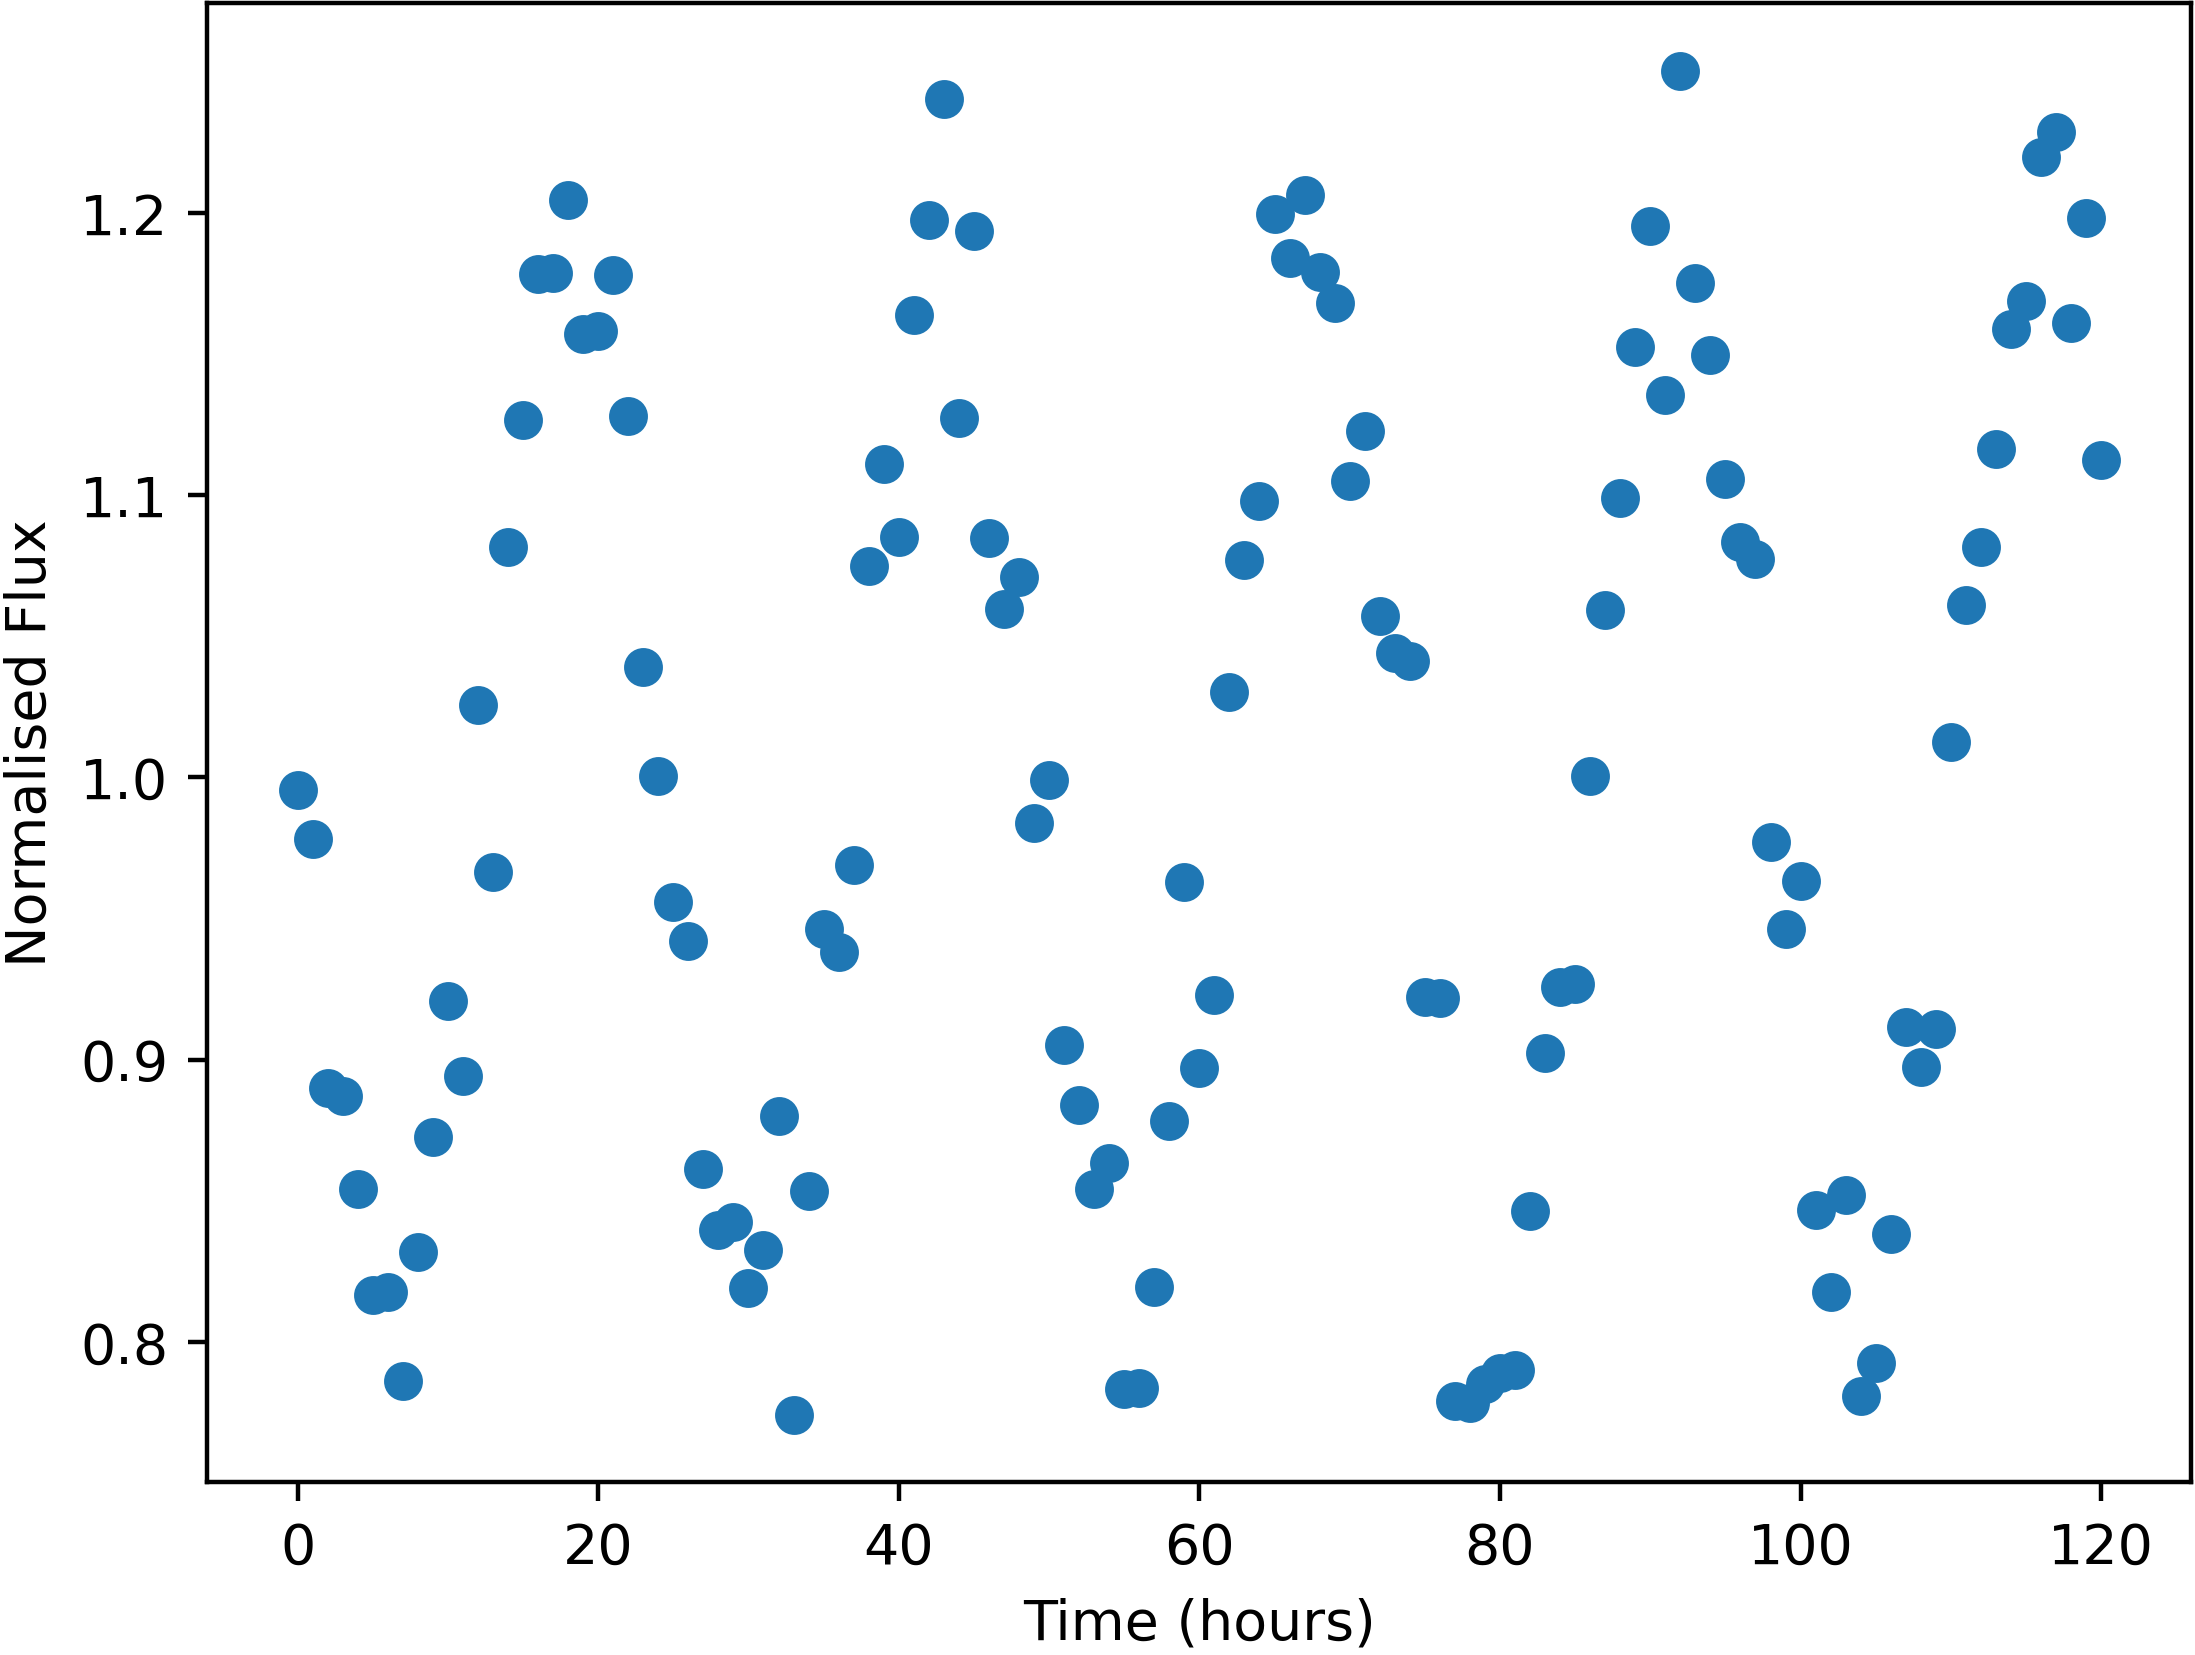

Source data for this figure (header and first rows):
Time, NormalisedFlux
0.0, 0.9955
1.0, 0.9783
2.0, 0.8901
3.0, 0.8871
4.0, 0.8543
5.0, 0.8167
6.0, 0.8179
7.0, 0.7863
8.0, 0.8319
9.0, 0.8728
10.0, 0.9209
11.0, 0.8944
12.0, 1.026
13.0, 0.9664
14.0, 1.082
15.0, 1.127
16.0, 1.179
17.0, 1.179
18.0, 1.204
19.0, 1.157
20.0, 1.158
21.0, 1.178
22.0, 1.128
23.0, 1.039
24.0, 1.001
25.0, 0.9558
26.0, 0.9422
27.0, 0.8614
28.0, 0.8396
29.0, 0.8424
30.0, 0.819
31.0, 0.8326
32.0, 0.8799
33.0, 0.7743
34.0, 0.8536
35.0, 0.9464
36.0, 0.9382
37.0, 0.969
38.0, 1.075
39.0, 1.111
40.0, 1.085
41.0, 1.164
42.0, 1.197
43.0, 1.24
44.0, 1.127
45.0, 1.194
46.0, 1.085
47.0, 1.06
48.0, 1.071
49.0, 0.9838
50.0, 0.9992
51.0, 0.9054
52.0, 0.8839
53.0, 0.8543
54.0, 0.8635
55.0, 0.7832
56.0, 0.7837
57.0, 0.8197
58.0, 0.8783
59.0, 0.9629
... 61 more rows
